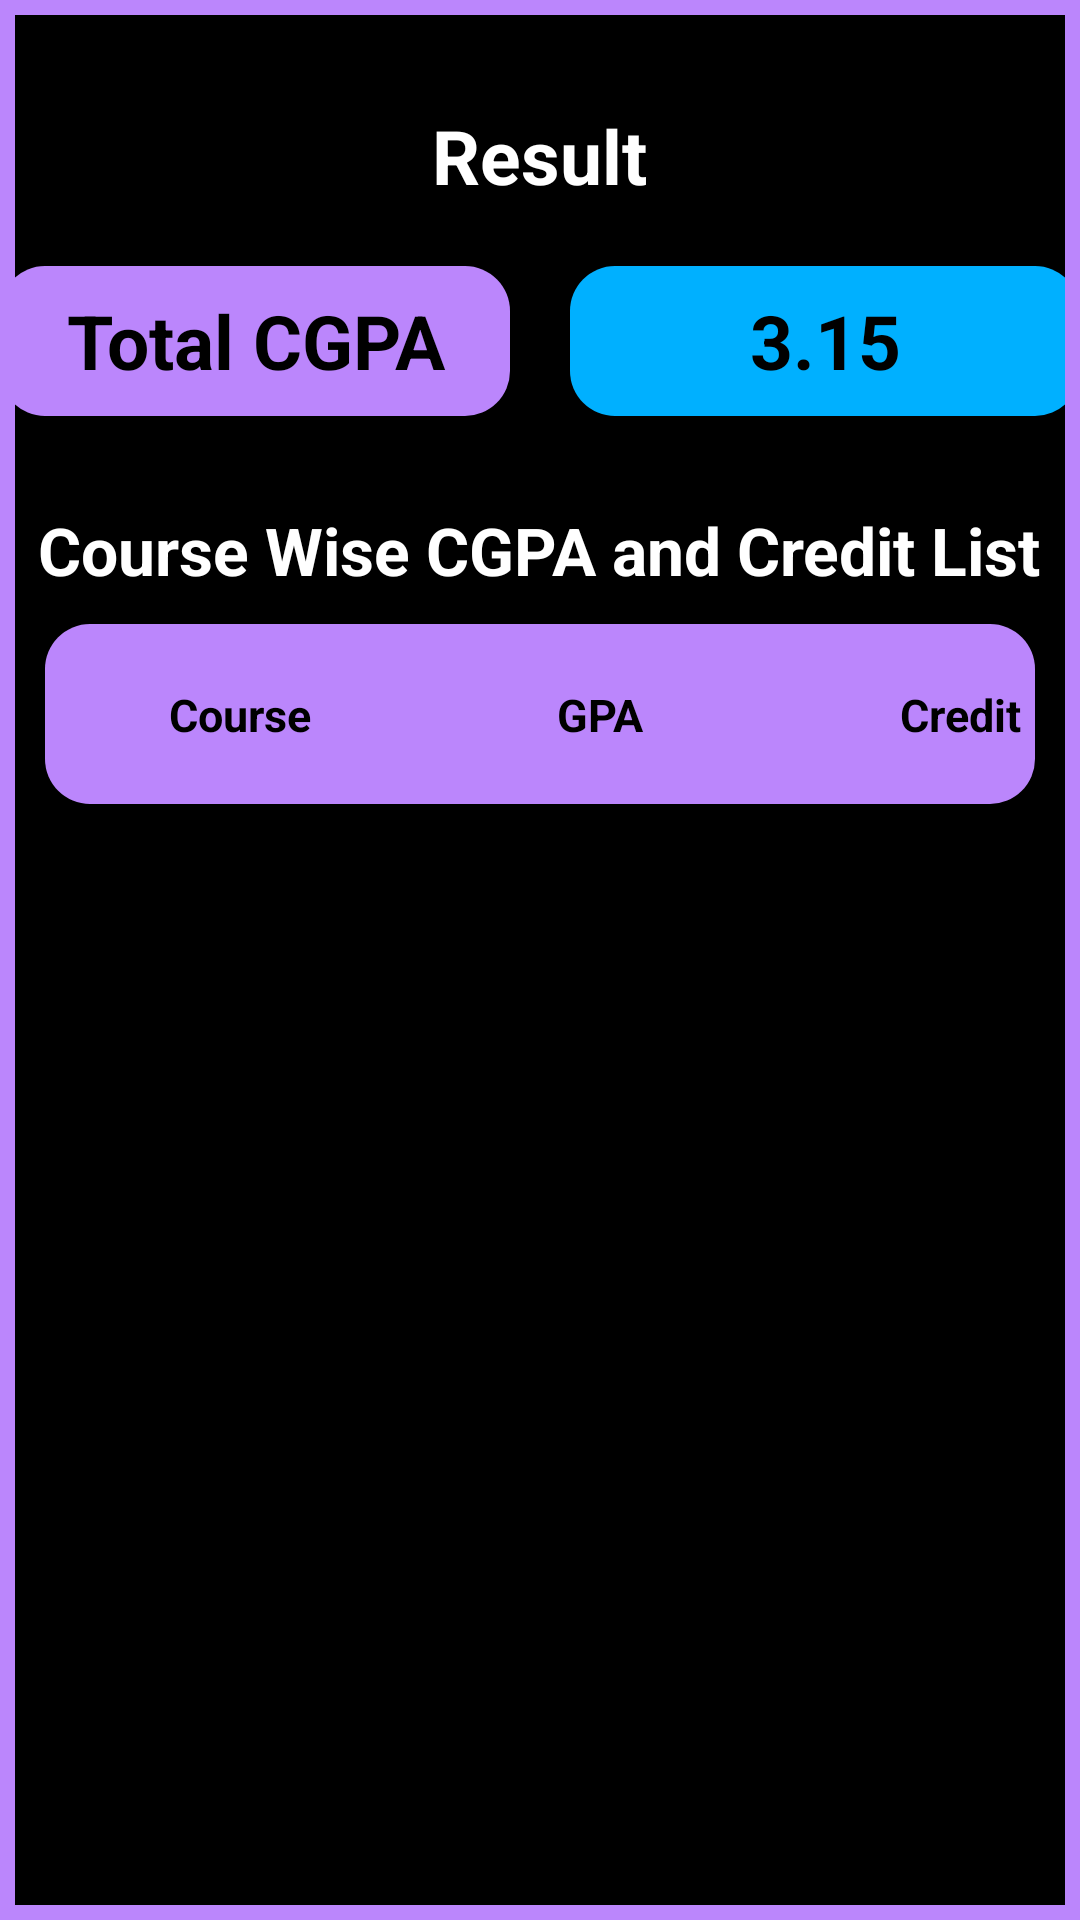

Write the Android layout XML for this screen, with the resource values it uses.
<!-- AndroidManifest.xml: application theme Theme.DIUCGPACalculator -->
<!-- res/layout/activity_adding_course.xml -->
<?xml version="1.0" encoding="utf-8"?>
<RelativeLayout xmlns:android="http://schemas.android.com/apk/res/android"
    xmlns:app="http://schemas.android.com/apk/res-auto"
    xmlns:tools="http://schemas.android.com/tools"
    android:layout_width="match_parent"
    android:layout_height="match_parent"
    tools:context=".AddingCourseActivity"
    android:background="@color/purple_200"
    android:padding="5dp">

    <LinearLayout
        android:layout_width="match_parent"
        android:layout_height="match_parent"
        android:orientation="vertical"
        android:background="@color/black">



        <LinearLayout
            android:layout_width="match_parent"
            android:layout_height="265dp"
            android:orientation="vertical">

            <TextView
                android:layout_width="wrap_content"
                android:layout_height="wrap_content"
                android:layout_gravity="center"
                android:textStyle="bold"
                android:layout_marginTop="30dp"
                android:text="Result"
                android:textSize="25dp"
                android:textColor="@color/white"/>


            <LinearLayout
                android:layout_width="match_parent"
                android:layout_height="50dp"
                android:gravity="center"
                android:background="@color/black"
                android:layout_marginTop="20dp"
                android:orientation="horizontal">

                <TextView
                    android:text="Total CGPA"
                    android:gravity="center"
                    android:layout_width="170dp"
                    android:layout_height="50dp"
                    android:textSize="25dp"
                    android:layout_marginRight="10dp"
                    android:background="@drawable/btn_roundend"
                    android:textStyle="bold"
                    android:textColor="@color/black"/>

                <TextView
                    android:id="@+id/cgpa_result"
                    android:text="3.15"
                    android:layout_marginLeft="10dp"
                    android:gravity="center"
                    android:padding="5dp"
                    android:textAlignment="center"
                    android:background="@drawable/submit_btn"
                    android:layout_width="170dp"
                    android:layout_height="50dp"
                    android:textSize="25dp"
                    android:textStyle="bold"
                    android:textColor="@color/black"/>



            </LinearLayout>

            <TextView
                android:layout_width="wrap_content"
                android:layout_height="wrap_content"
                android:layout_gravity="center"
                android:textStyle="bold"
                android:layout_marginTop="30dp"
                android:text="Course Wise CGPA and Credit List"
                android:textSize="22dp"
                android:textColor="@color/white"/>




            <LinearLayout
                android:layout_width="match_parent"
                android:layout_height="60dp"
                android:layout_marginLeft="10dp"
                android:layout_marginTop="10dp"
                android:layout_marginRight="10dp"

                android:background="@drawable/btn_roundend"
                android:orientation="horizontal">

                <TextView
                    android:text="Course"
                    android:gravity="center"
                    android:layout_width="100dp"
                    android:layout_height="wrap_content"
                    android:layout_marginLeft="15dp"
                    android:layout_marginTop="20dp"
                    android:textSize="15dp"
                    android:textStyle="bold"
                    android:textColor="@color/black"/>


                <TextView
                    android:gravity="center"
                    android:text="GPA"
                    android:layout_width="100dp"
                    android:layout_height="wrap_content"
                    android:layout_marginLeft="20dp"
                    android:layout_marginTop="20dp"
                    android:textSize="15dp"
                    android:textStyle="bold"
                    android:textColor="@color/black"/>

                <TextView
                    android:gravity="center"
                    android:text="Credit"
                    android:layout_marginLeft="20dp"
                    android:layout_width="100dp"
                    android:layout_height="wrap_content"
                    android:layout_marginTop="20dp"
                    android:textSize="15dp"
                    android:textStyle="bold"
                    android:textColor="@color/black"/>

            </LinearLayout>
        </LinearLayout>

        <androidx.recyclerview.widget.RecyclerView
            android:id="@+id/adding_course_recview"
            android:layout_width="match_parent"
            android:layout_height="match_parent">

        </androidx.recyclerview.widget.RecyclerView>

    </LinearLayout>

</RelativeLayout>
<!-- resources referenced by this layout -->
<resources>
  <!-- drawable btn_roundend (drawable) -->
  <?xml version="1.0" encoding="utf-8"?>
  <shape xmlns:android="http://schemas.android.com/apk/res/android"
      android:shape="rectangle">
  
      <solid
          android:color="@color/purple_200"
          />
      <corners
          android:radius="15dp"
          />
  
  </shape>
  <!-- drawable submit_btn (drawable) -->
  <?xml version="1.0" encoding="utf-8"?>
  <shape xmlns:android="http://schemas.android.com/apk/res/android"
      android:shape="rectangle">
  
      <solid
          android:color="#00B0FF"
          />
      <corners
          android:radius="15dp"
          />
  
  </shape>
  <style name="Theme.DIUCGPACalculator" parent="Theme.AppCompat.DayNight.NoActionBar">
          
          <item name="colorPrimary">@color/purple_200</item>
          <item name="colorPrimaryVariant">@color/purple_200</item>
          <item name="colorOnPrimary">@color/white</item>
          
          <item name="colorSecondary">@color/teal_200</item>
          <item name="colorSecondaryVariant">@color/teal_700</item>
          <item name="colorOnSecondary">@color/black</item>
          
          <item name="android:statusBarColor" tools:targetApi="l">?attr/colorPrimaryVariant</item>
          
      </style>
  <!-- not gathered from this repository: default colours our renderer supplied (Android Studio template values) -->
  <color name="purple_200">#FFBB86FC</color>
  <color name="teal_200">#FF03DAC5</color>
  <color name="teal_700">#FF018786</color>
  <color name="black">#FF000000</color>
  <color name="white">#FFFFFFFF</color>
</resources>
